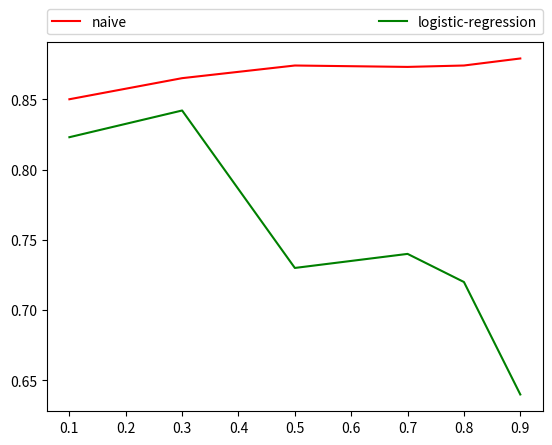

Generate this figure with matplotlib:
import matplotlib.pyplot as plt

training_fraction_list = [ 0.1, 0.3, 0.5, 0.7, 0.8, 0.9]
logistic_accuracy = [0.823, 0.842, 0.73, 0.74, 0.72, 0.64]
naive_accuracy = [0.85, 0.865, 0.874, 0.873, 0.874, 0.879]


plt.plot(training_fraction_list, naive_accuracy, 'r', label = "naive")
plt.plot(training_fraction_list, logistic_accuracy, 'g', label = "logistic-regression")
plt.legend(bbox_to_anchor=(0., 1.02, 1., .102), loc=3,
           ncol=2, mode="expand", borderaxespad=0.)
plt.show()